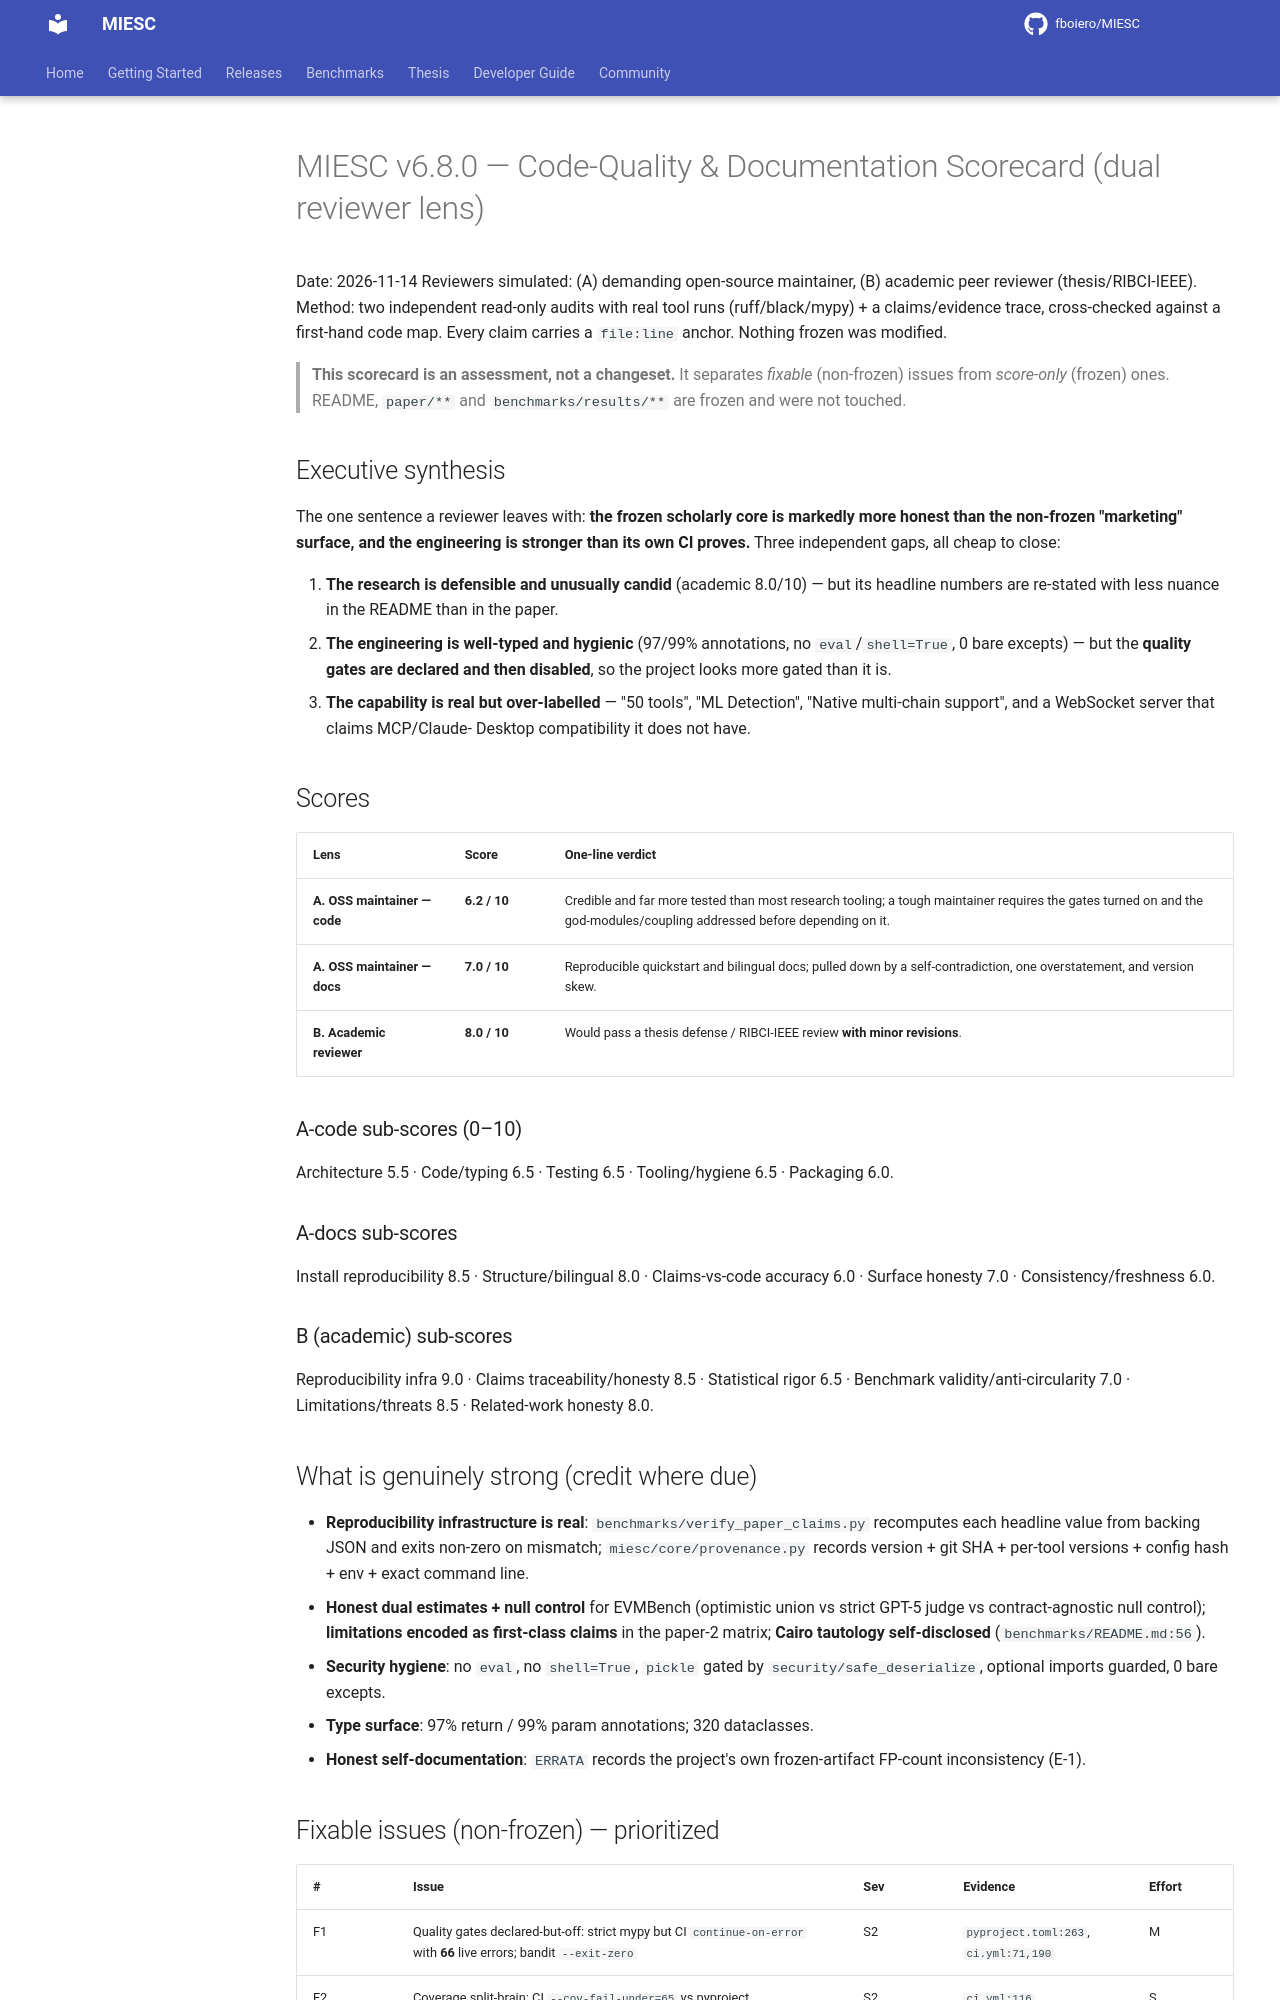

repository: fboiero/MIESC · page: REVIEW_CODE_AND_DOCS_SCORECARD_20261114/index.html · generator: jekyll

# MIESC v6.8.0 — Code-Quality & Documentation Scorecard (dual reviewer lens)

Date: 2026-11-14
Reviewers simulated: (A) demanding open-source maintainer, (B) academic peer
reviewer (thesis/RIBCI-IEEE). Method: two independent read-only audits with real
tool runs (ruff/black/mypy) + a claims/evidence trace, cross-checked against a
first-hand code map. Every claim carries a `file:line` anchor. Nothing frozen was
modified.

> **This scorecard is an assessment, not a changeset.** It separates *fixable*
> (non-frozen) issues from *score-only* (frozen) ones. README, `paper/**` and
> `benchmarks/results/**` are frozen and were not touched.

## Executive synthesis

The one sentence a reviewer leaves with: **the frozen scholarly core is markedly
more honest than the non-frozen "marketing" surface, and the engineering is
stronger than its own CI proves.** Three independent gaps, all cheap to close:

1. **The research is defensible and unusually candid** (academic 8.0/10) — but its
   headline numbers are re-stated with less nuance in the README than in the paper.
2. **The engineering is well-typed and hygienic** (97/99% annotations, no
   `eval`/`shell=True`, 0 bare excepts) — but the **quality gates are declared and
   then disabled**, so the project looks more gated than it is.
3. **The capability is real but over-labelled** — "50 tools", "ML Detection",
   "Native multi-chain support", and a WebSocket server that claims MCP/Claude-
   Desktop compatibility it does not have.

## Scores

| Lens | Score | One-line verdict |
|---|---|---|
| **A. OSS maintainer — code** | **6.2 / 10** | Credible and far more tested than most research tooling; a tough maintainer requires the gates turned on and the god-modules/coupling addressed before depending on it. |
| **A. OSS maintainer — docs** | **7.0 / 10** | Reproducible quickstart and bilingual docs; pulled down by a self-contradiction, one overstatement, and version skew. |
| **B. Academic reviewer** | **8.0 / 10** | Would pass a thesis defense / RIBCI-IEEE review **with minor revisions**. |

### A-code sub-scores (0–10)
Architecture 5.5 · Code/typing 6.5 · Testing 6.5 · Tooling/hygiene 6.5 · Packaging 6.0.

### A-docs sub-scores
Install reproducibility 8.5 · Structure/bilingual 8.0 · Claims-vs-code accuracy 6.0 ·
Surface honesty 7.0 · Consistency/freshness 6.0.

### B (academic) sub-scores
Reproducibility infra 9.0 · Claims traceability/honesty 8.5 · Statistical rigor 6.5 ·
Benchmark validity/anti-circularity 7.0 · Limitations/threats 8.5 · Related-work honesty 8.0.

## What is genuinely strong (credit where due)

- **Reproducibility infrastructure is real**: `benchmarks/verify_paper_claims.py`
  recomputes each headline value from backing JSON and exits non-zero on mismatch;
  `miesc/core/provenance.py` records version + git SHA + per-tool versions + config
  hash + env + exact command line.
- **Honest dual estimates + null control** for EVMBench (optimistic union vs strict
  GPT-5 judge vs contract-agnostic null control); **limitations encoded as
  first-class claims** in the paper-2 matrix; **Cairo tautology self-disclosed**
  (`benchmarks/README.md:56`).
- **Security hygiene**: no `eval`, no `shell=True`, `pickle` gated by
  `security/safe_deserialize`, optional imports guarded, 0 bare excepts.
- **Type surface**: 97% return / 99% param annotations; 320 dataclasses.
- **Honest self-documentation**: `ERRATA` records the project's own frozen-artifact
  FP-count inconsistency (E-1).
